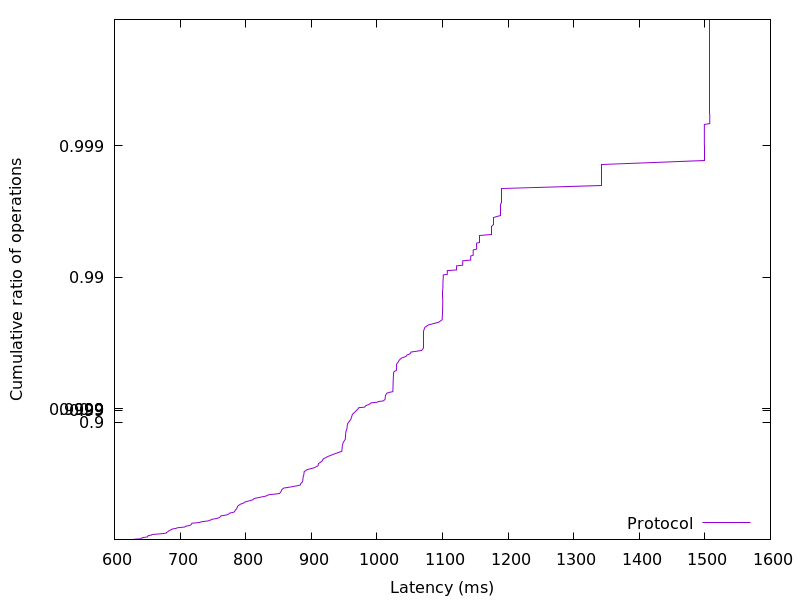

The data file committed next to this chart (first rows):
628.668672, 0.01
629.4, 0.02
640.2, 0.03
641.4, 0.04
643, 0.05
650.3, 0.06
651, 0.07
651.3, 0.08
656.1, 0.09
657.5, 0.1
671, 0.11
678.8, 0.12
679.2, 0.13
681.2, 0.14
682.5, 0.15
683.6, 0.16
686.4, 0.17
687.3, 0.18
693.4, 0.19
696.7, 0.2
707.2, 0.21
708.6, 0.22
714.1, 0.23
716.8, 0.24
717.3, 0.25
718, 0.26
729, 0.27
733.2, 0.28
742.9, 0.29
746.2, 0.3
749.1, 0.31
756, 0.32
759.8, 0.33
761.3, 0.34
762.4, 0.35
770.9, 0.36
774.2, 0.37
775.4, 0.38
782, 0.39
783.5, 0.4
784, 0.41
785.6, 0.42
786.5, 0.43
787.3, 0.44
787.7, 0.45
789.6, 0.46
792, 0.47
796.8, 0.48
798.8, 0.49
805.3, 0.5
811.2, 0.51
812.9, 0.52
821.7, 0.53
830.8, 0.54
834.6, 0.55
851.5, 0.56
853.3, 0.57
854.2, 0.58
855.2, 0.59
858, 0.6
871.6, 0.61
... 298 more rows
